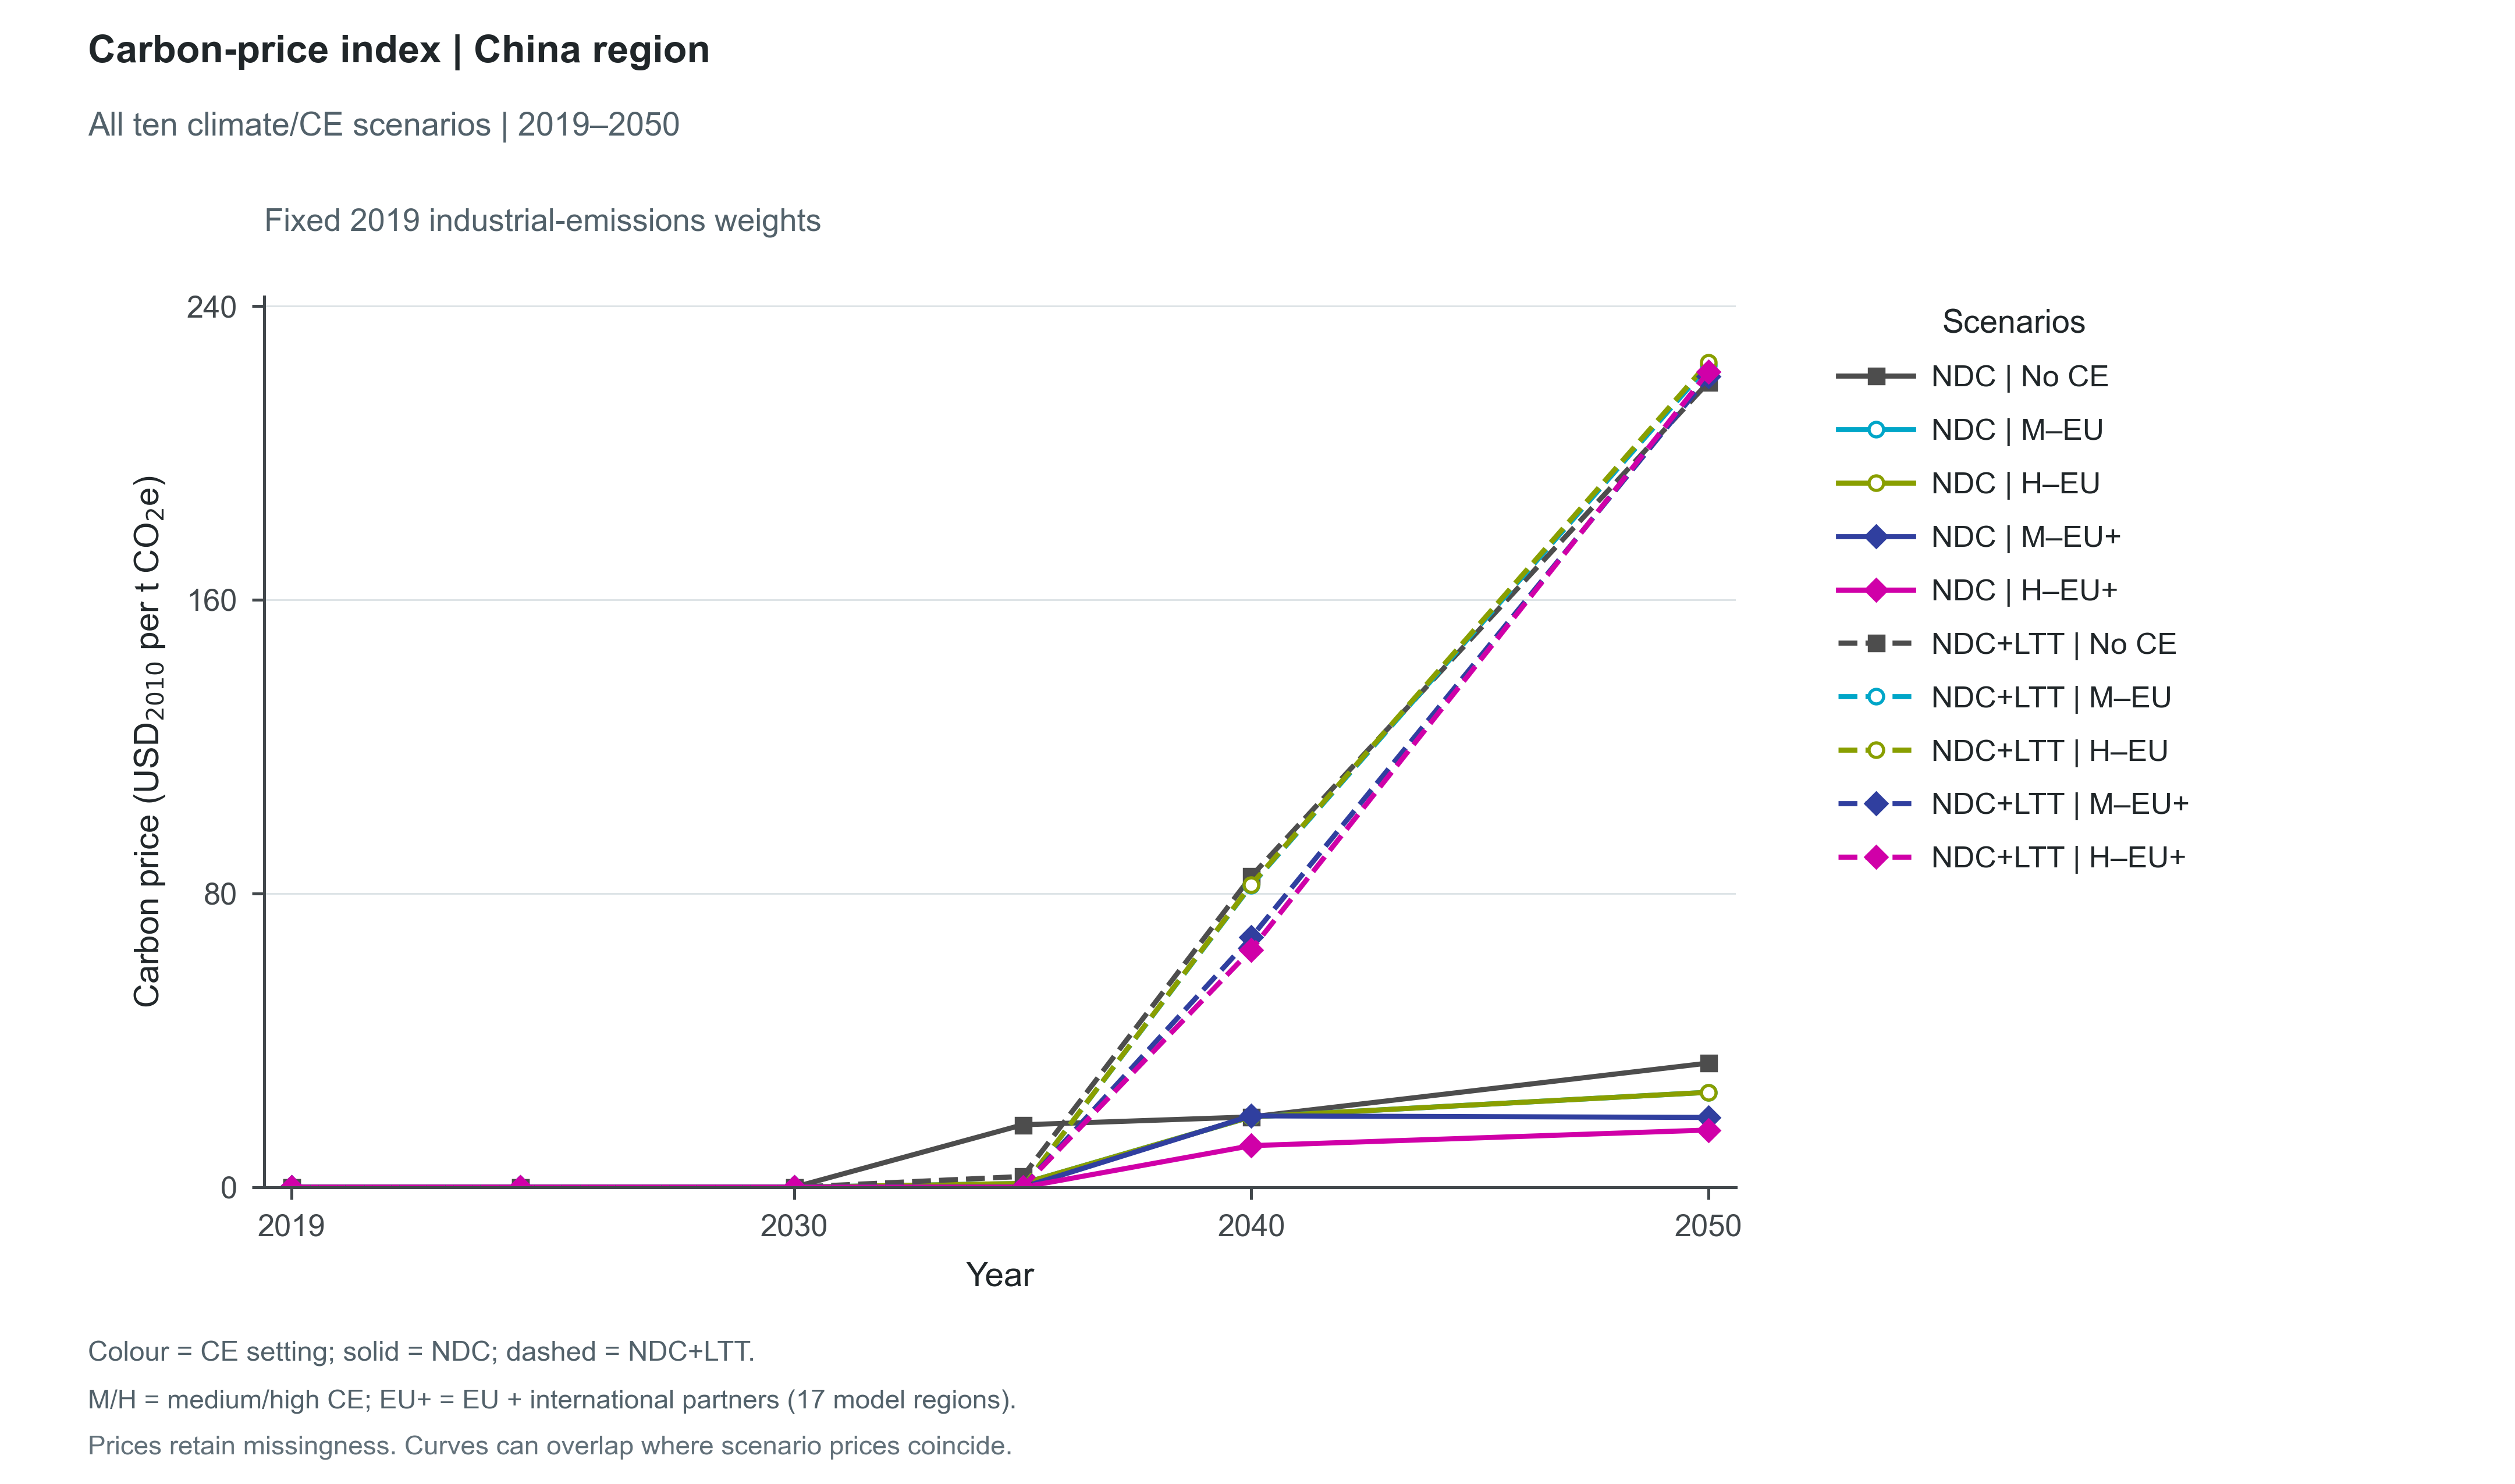

The table this chart was drawn from, first rows:
Scenario, Climate, Policy, Group, Year, Value, Unit, SourceVariable, SourceUnit, SourceRegions, WeightScenario, WeightYear, Role, Figure
ndc_noce, NDC, noce, China region, 2019, 7.570391565583399e-07, USD_2010/tCO2e, Price|Carbon, USD_2010/t CO2e, ["CHN"], baseline_noce, 2019, plotted, fig02_carbon_prices_china_region
ndc_noce, NDC, noce, China region, 2024, 1.95255393005672e-08, USD_2010/tCO2e, Price|Carbon, USD_2010/t CO2e, ["CHN"], baseline_noce, 2019, plotted, fig02_carbon_prices_china_region
ndc_noce, NDC, noce, China region, 2030, 9.76284565750144e-06, USD_2010/tCO2e, Price|Carbon, USD_2010/t CO2e, ["CHN"], baseline_noce, 2019, plotted, fig02_carbon_prices_china_region
ndc_noce, NDC, noce, China region, 2035, 16.99, USD_2010/tCO2e, Price|Carbon, USD_2010/t CO2e, ["CHN"], baseline_noce, 2019, plotted, fig02_carbon_prices_china_region
ndc_noce, NDC, noce, China region, 2040, 19.14, USD_2010/tCO2e, Price|Carbon, USD_2010/t CO2e, ["CHN"], baseline_noce, 2019, plotted, fig02_carbon_prices_china_region
ndc_noce, NDC, noce, China region, 2050, 33.79, USD_2010/tCO2e, Price|Carbon, USD_2010/t CO2e, ["CHN"], baseline_noce, 2019, plotted, fig02_carbon_prices_china_region
ndc_medce_eu, NDC, medce_eu, China region, 2019, 7.570391565583399e-07, USD_2010/tCO2e, Price|Carbon, USD_2010/t CO2e, ["CHN"], baseline_noce, 2019, plotted, fig02_carbon_prices_china_region
ndc_medce_eu, NDC, medce_eu, China region, 2024, 1.95255393005672e-08, USD_2010/tCO2e, Price|Carbon, USD_2010/t CO2e, ["CHN"], baseline_noce, 2019, plotted, fig02_carbon_prices_china_region
ndc_medce_eu, NDC, medce_eu, China region, 2030, 3.01360232205739e-09, USD_2010/tCO2e, Price|Carbon, USD_2010/t CO2e, ["CHN"], baseline_noce, 2019, plotted, fig02_carbon_prices_china_region
ndc_medce_eu, NDC, medce_eu, China region, 2035, 1.007, USD_2010/tCO2e, Price|Carbon, USD_2010/t CO2e, ["CHN"], baseline_noce, 2019, plotted, fig02_carbon_prices_china_region
ndc_medce_eu, NDC, medce_eu, China region, 2040, 19.16, USD_2010/tCO2e, Price|Carbon, USD_2010/t CO2e, ["CHN"], baseline_noce, 2019, plotted, fig02_carbon_prices_china_region
ndc_medce_eu, NDC, medce_eu, China region, 2050, 25.84, USD_2010/tCO2e, Price|Carbon, USD_2010/t CO2e, ["CHN"], baseline_noce, 2019, plotted, fig02_carbon_prices_china_region
ndc_highce_eu, NDC, highce_eu, China region, 2019, 7.570391565583399e-07, USD_2010/tCO2e, Price|Carbon, USD_2010/t CO2e, ["CHN"], baseline_noce, 2019, plotted, fig02_carbon_prices_china_region
ndc_highce_eu, NDC, highce_eu, China region, 2024, 1.95255393005672e-08, USD_2010/tCO2e, Price|Carbon, USD_2010/t CO2e, ["CHN"], baseline_noce, 2019, plotted, fig02_carbon_prices_china_region
ndc_highce_eu, NDC, highce_eu, China region, 2030, 3.1650038942971502e-09, USD_2010/tCO2e, Price|Carbon, USD_2010/t CO2e, ["CHN"], baseline_noce, 2019, plotted, fig02_carbon_prices_china_region
ndc_highce_eu, NDC, highce_eu, China region, 2035, 1.009, USD_2010/tCO2e, Price|Carbon, USD_2010/t CO2e, ["CHN"], baseline_noce, 2019, plotted, fig02_carbon_prices_china_region
ndc_highce_eu, NDC, highce_eu, China region, 2040, 19.16, USD_2010/tCO2e, Price|Carbon, USD_2010/t CO2e, ["CHN"], baseline_noce, 2019, plotted, fig02_carbon_prices_china_region
ndc_highce_eu, NDC, highce_eu, China region, 2050, 25.84, USD_2010/tCO2e, Price|Carbon, USD_2010/t CO2e, ["CHN"], baseline_noce, 2019, plotted, fig02_carbon_prices_china_region
ndc_medce_gbl, NDC, medce_gbl, China region, 2019, 7.570391565583399e-07, USD_2010/tCO2e, Price|Carbon, USD_2010/t CO2e, ["CHN"], baseline_noce, 2019, plotted, fig02_carbon_prices_china_region
ndc_medce_gbl, NDC, medce_gbl, China region, 2024, 1.95255393005672e-08, USD_2010/tCO2e, Price|Carbon, USD_2010/t CO2e, ["CHN"], baseline_noce, 2019, plotted, fig02_carbon_prices_china_region
ndc_medce_gbl, NDC, medce_gbl, China region, 2030, 1.8027555801345102e-09, USD_2010/tCO2e, Price|Carbon, USD_2010/t CO2e, ["CHN"], baseline_noce, 2019, plotted, fig02_carbon_prices_china_region
ndc_medce_gbl, NDC, medce_gbl, China region, 2035, 8.187248192540851e-09, USD_2010/tCO2e, Price|Carbon, USD_2010/t CO2e, ["CHN"], baseline_noce, 2019, plotted, fig02_carbon_prices_china_region
ndc_medce_gbl, NDC, medce_gbl, China region, 2040, 19.43, USD_2010/tCO2e, Price|Carbon, USD_2010/t CO2e, ["CHN"], baseline_noce, 2019, plotted, fig02_carbon_prices_china_region
ndc_medce_gbl, NDC, medce_gbl, China region, 2050, 18.99, USD_2010/tCO2e, Price|Carbon, USD_2010/t CO2e, ["CHN"], baseline_noce, 2019, plotted, fig02_carbon_prices_china_region
ndc_highce_gbl, NDC, highce_gbl, China region, 2019, 7.570391565583399e-07, USD_2010/tCO2e, Price|Carbon, USD_2010/t CO2e, ["CHN"], baseline_noce, 2019, plotted, fig02_carbon_prices_china_region
ndc_highce_gbl, NDC, highce_gbl, China region, 2024, 1.95255393005672e-08, USD_2010/tCO2e, Price|Carbon, USD_2010/t CO2e, ["CHN"], baseline_noce, 2019, plotted, fig02_carbon_prices_china_region
ndc_highce_gbl, NDC, highce_gbl, China region, 2030, 2.33023272764543e-09, USD_2010/tCO2e, Price|Carbon, USD_2010/t CO2e, ["CHN"], baseline_noce, 2019, plotted, fig02_carbon_prices_china_region
ndc_highce_gbl, NDC, highce_gbl, China region, 2035, 2.19606856303001e-08, USD_2010/tCO2e, Price|Carbon, USD_2010/t CO2e, ["CHN"], baseline_noce, 2019, plotted, fig02_carbon_prices_china_region
ndc_highce_gbl, NDC, highce_gbl, China region, 2040, 11.31, USD_2010/tCO2e, Price|Carbon, USD_2010/t CO2e, ["CHN"], baseline_noce, 2019, plotted, fig02_carbon_prices_china_region
ndc_highce_gbl, NDC, highce_gbl, China region, 2050, 15.56, USD_2010/tCO2e, Price|Carbon, USD_2010/t CO2e, ["CHN"], baseline_noce, 2019, plotted, fig02_carbon_prices_china_region
baseline_noce, NDC+LTT, noce, China region, 2019, 7.570391565583399e-07, USD_2010/tCO2e, Price|Carbon, USD_2010/t CO2e, ["CHN"], baseline_noce, 2019, plotted, fig02_carbon_prices_china_region
baseline_noce, NDC+LTT, noce, China region, 2024, 1.95255393005672e-08, USD_2010/tCO2e, Price|Carbon, USD_2010/t CO2e, ["CHN"], baseline_noce, 2019, plotted, fig02_carbon_prices_china_region
baseline_noce, NDC+LTT, noce, China region, 2030, 6.27092073052521e-10, USD_2010/tCO2e, Price|Carbon, USD_2010/t CO2e, ["CHN"], baseline_noce, 2019, plotted, fig02_carbon_prices_china_region
baseline_noce, NDC+LTT, noce, China region, 2035, 2.929, USD_2010/tCO2e, Price|Carbon, USD_2010/t CO2e, ["CHN"], baseline_noce, 2019, plotted, fig02_carbon_prices_china_region
baseline_noce, NDC+LTT, noce, China region, 2040, 84.68, USD_2010/tCO2e, Price|Carbon, USD_2010/t CO2e, ["CHN"], baseline_noce, 2019, plotted, fig02_carbon_prices_china_region
baseline_noce, NDC+LTT, noce, China region, 2050, 219.2, USD_2010/tCO2e, Price|Carbon, USD_2010/t CO2e, ["CHN"], baseline_noce, 2019, plotted, fig02_carbon_prices_china_region
baseline_medce_eu, NDC+LTT, medce_eu, China region, 2019, 7.570391565583399e-07, USD_2010/tCO2e, Price|Carbon, USD_2010/t CO2e, ["CHN"], baseline_noce, 2019, plotted, fig02_carbon_prices_china_region
baseline_medce_eu, NDC+LTT, medce_eu, China region, 2024, 1.95255393005672e-08, USD_2010/tCO2e, Price|Carbon, USD_2010/t CO2e, ["CHN"], baseline_noce, 2019, plotted, fig02_carbon_prices_china_region
baseline_medce_eu, NDC+LTT, medce_eu, China region, 2030, 9.9131913728023e-10, USD_2010/tCO2e, Price|Carbon, USD_2010/t CO2e, ["CHN"], baseline_noce, 2019, plotted, fig02_carbon_prices_china_region
baseline_medce_eu, NDC+LTT, medce_eu, China region, 2035, 4.79411468479694e-08, USD_2010/tCO2e, Price|Carbon, USD_2010/t CO2e, ["CHN"], baseline_noce, 2019, plotted, fig02_carbon_prices_china_region
baseline_medce_eu, NDC+LTT, medce_eu, China region, 2040, 82.22, USD_2010/tCO2e, Price|Carbon, USD_2010/t CO2e, ["CHN"], baseline_noce, 2019, plotted, fig02_carbon_prices_china_region
baseline_medce_eu, NDC+LTT, medce_eu, China region, 2050, 223.8, USD_2010/tCO2e, Price|Carbon, USD_2010/t CO2e, ["CHN"], baseline_noce, 2019, plotted, fig02_carbon_prices_china_region
baseline_highce_eu, NDC+LTT, highce_eu, China region, 2019, 7.570391565583399e-07, USD_2010/tCO2e, Price|Carbon, USD_2010/t CO2e, ["CHN"], baseline_noce, 2019, plotted, fig02_carbon_prices_china_region
baseline_highce_eu, NDC+LTT, highce_eu, China region, 2024, 1.95255393005672e-08, USD_2010/tCO2e, Price|Carbon, USD_2010/t CO2e, ["CHN"], baseline_noce, 2019, plotted, fig02_carbon_prices_china_region
baseline_highce_eu, NDC+LTT, highce_eu, China region, 2030, 6.07577631530746e-10, USD_2010/tCO2e, Price|Carbon, USD_2010/t CO2e, ["CHN"], baseline_noce, 2019, plotted, fig02_carbon_prices_china_region
baseline_highce_eu, NDC+LTT, highce_eu, China region, 2035, 1.57086841405066e-08, USD_2010/tCO2e, Price|Carbon, USD_2010/t CO2e, ["CHN"], baseline_noce, 2019, plotted, fig02_carbon_prices_china_region
baseline_highce_eu, NDC+LTT, highce_eu, China region, 2040, 82.41, USD_2010/tCO2e, Price|Carbon, USD_2010/t CO2e, ["CHN"], baseline_noce, 2019, plotted, fig02_carbon_prices_china_region
baseline_highce_eu, NDC+LTT, highce_eu, China region, 2050, 224.5, USD_2010/tCO2e, Price|Carbon, USD_2010/t CO2e, ["CHN"], baseline_noce, 2019, plotted, fig02_carbon_prices_china_region
baseline_medce_gbl, NDC+LTT, medce_gbl, China region, 2019, 7.570391565583399e-07, USD_2010/tCO2e, Price|Carbon, USD_2010/t CO2e, ["CHN"], baseline_noce, 2019, plotted, fig02_carbon_prices_china_region
baseline_medce_gbl, NDC+LTT, medce_gbl, China region, 2024, 1.95255393005672e-08, USD_2010/tCO2e, Price|Carbon, USD_2010/t CO2e, ["CHN"], baseline_noce, 2019, plotted, fig02_carbon_prices_china_region
baseline_medce_gbl, NDC+LTT, medce_gbl, China region, 2030, 4.448989609336e-10, USD_2010/tCO2e, Price|Carbon, USD_2010/t CO2e, ["CHN"], baseline_noce, 2019, plotted, fig02_carbon_prices_china_region
baseline_medce_gbl, NDC+LTT, medce_gbl, China region, 2035, 2.23355658002629e-08, USD_2010/tCO2e, Price|Carbon, USD_2010/t CO2e, ["CHN"], baseline_noce, 2019, plotted, fig02_carbon_prices_china_region
baseline_medce_gbl, NDC+LTT, medce_gbl, China region, 2040, 68.03, USD_2010/tCO2e, Price|Carbon, USD_2010/t CO2e, ["CHN"], baseline_noce, 2019, plotted, fig02_carbon_prices_china_region
baseline_medce_gbl, NDC+LTT, medce_gbl, China region, 2050, 220.7, USD_2010/tCO2e, Price|Carbon, USD_2010/t CO2e, ["CHN"], baseline_noce, 2019, plotted, fig02_carbon_prices_china_region
baseline_highce_gbl, NDC+LTT, highce_gbl, China region, 2019, 7.570391565583399e-07, USD_2010/tCO2e, Price|Carbon, USD_2010/t CO2e, ["CHN"], baseline_noce, 2019, plotted, fig02_carbon_prices_china_region
baseline_highce_gbl, NDC+LTT, highce_gbl, China region, 2024, 1.95255393005672e-08, USD_2010/tCO2e, Price|Carbon, USD_2010/t CO2e, ["CHN"], baseline_noce, 2019, plotted, fig02_carbon_prices_china_region
baseline_highce_gbl, NDC+LTT, highce_gbl, China region, 2030, 6.240100984571581e-10, USD_2010/tCO2e, Price|Carbon, USD_2010/t CO2e, ["CHN"], baseline_noce, 2019, plotted, fig02_carbon_prices_china_region
baseline_highce_gbl, NDC+LTT, highce_gbl, China region, 2035, 3.91059263069895e-08, USD_2010/tCO2e, Price|Carbon, USD_2010/t CO2e, ["CHN"], baseline_noce, 2019, plotted, fig02_carbon_prices_china_region
baseline_highce_gbl, NDC+LTT, highce_gbl, China region, 2040, 64.67, USD_2010/tCO2e, Price|Carbon, USD_2010/t CO2e, ["CHN"], baseline_noce, 2019, plotted, fig02_carbon_prices_china_region
baseline_highce_gbl, NDC+LTT, highce_gbl, China region, 2050, 222, USD_2010/tCO2e, Price|Carbon, USD_2010/t CO2e, ["CHN"], baseline_noce, 2019, plotted, fig02_carbon_prices_china_region
